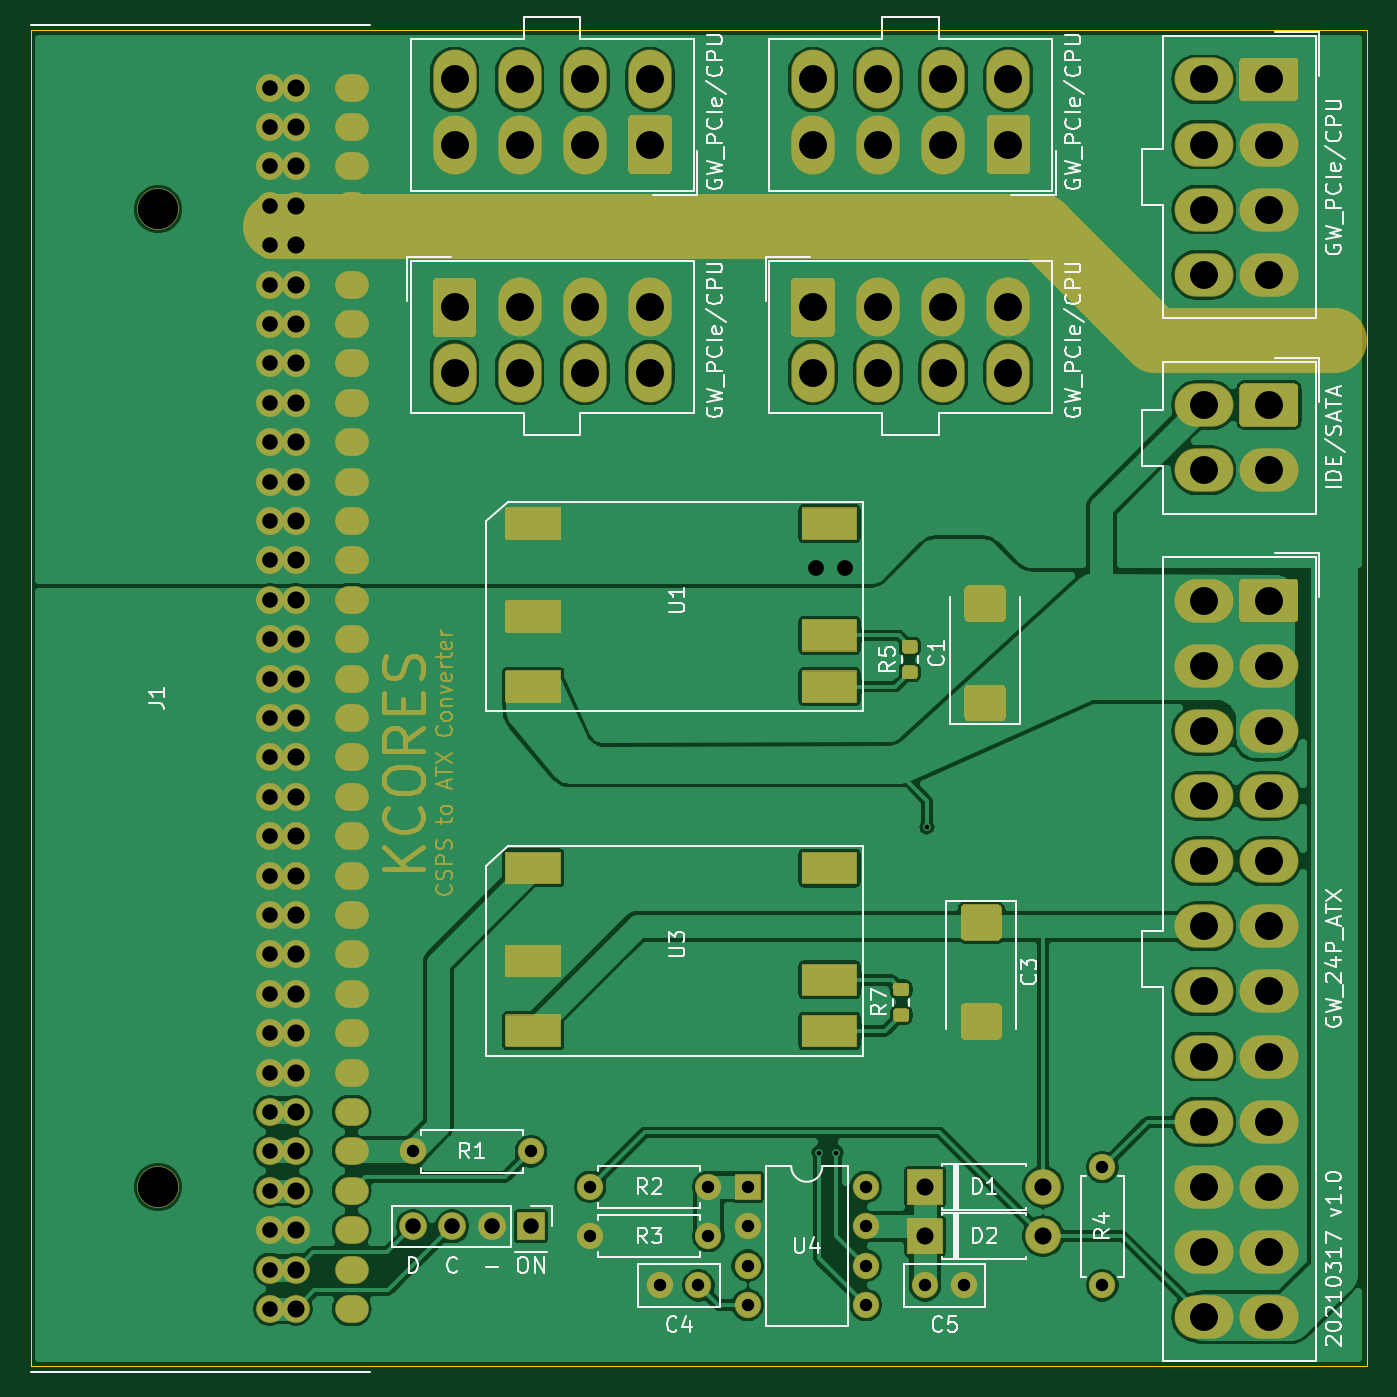
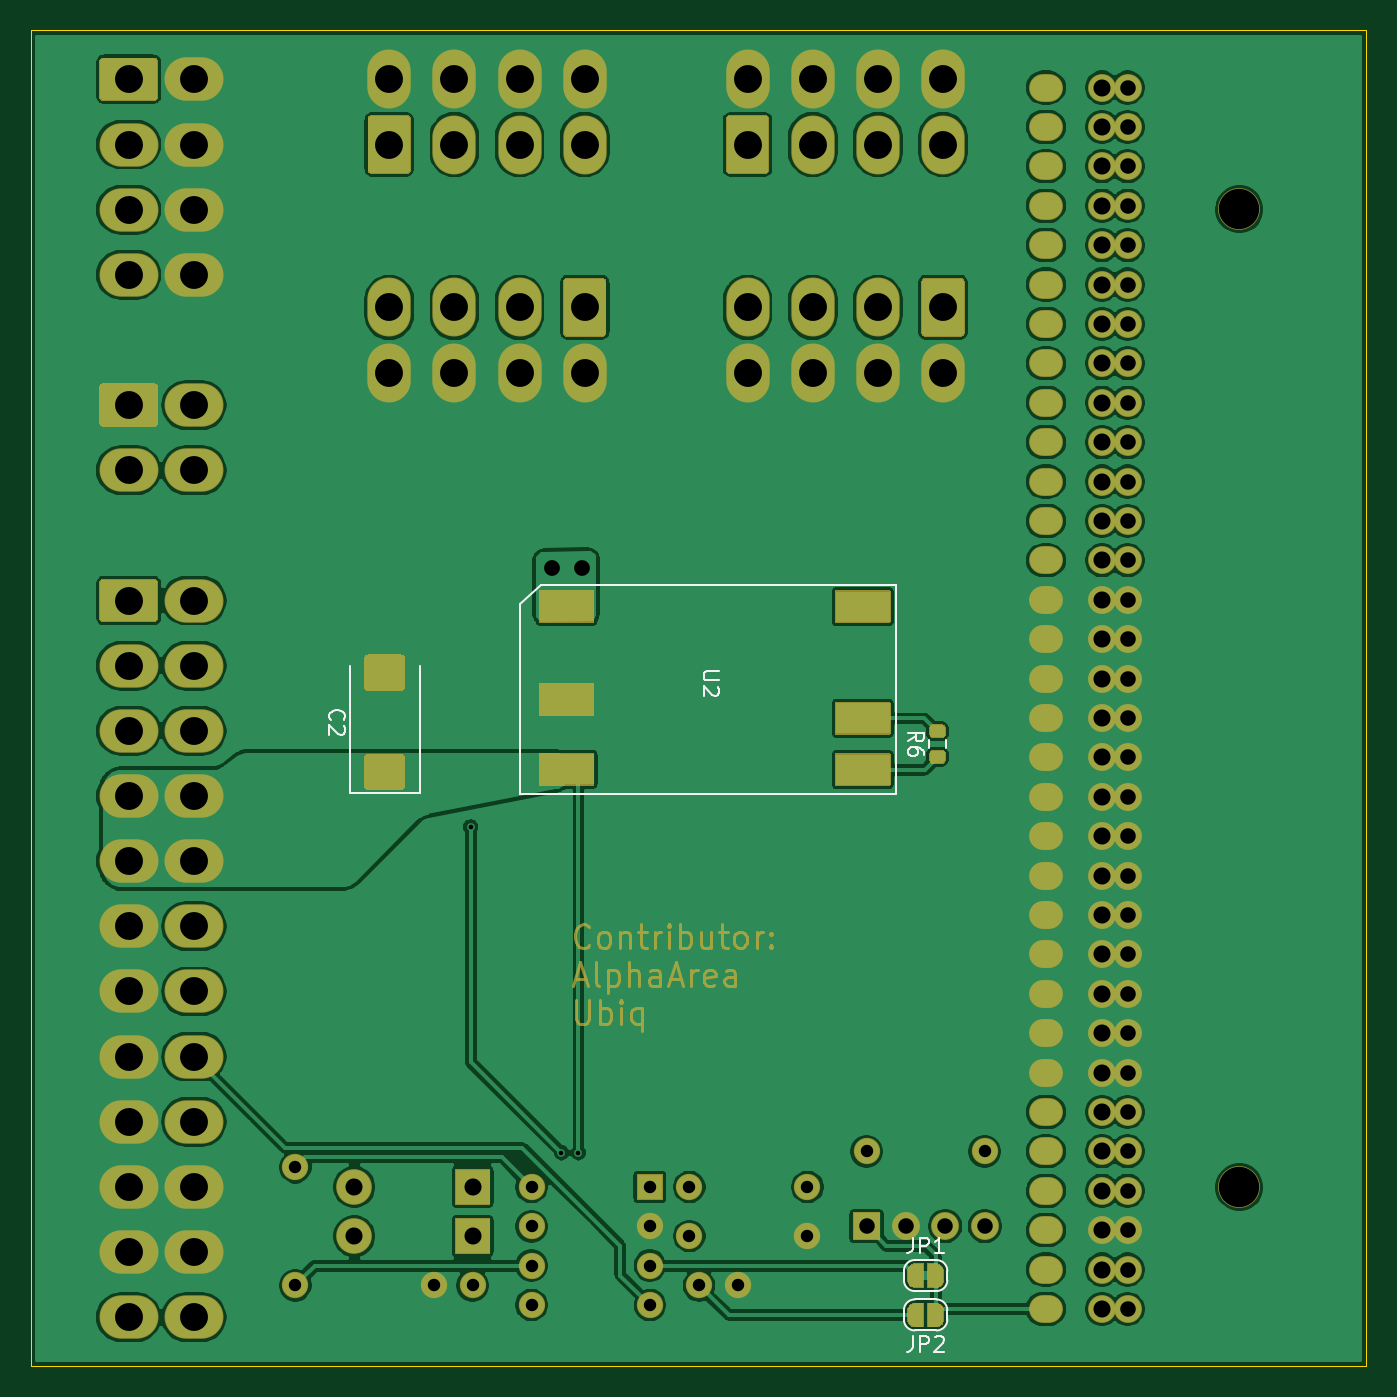
Circuit board: 9 layer files. Board 86.1 x 86.1 mm.
- bottom_copper: KCORES CSPS to ATX Converter-B_Cu.gbl (251568 bytes)
- bottom_mask: KCORES CSPS to ATX Converter-B_Mask.gbs (29548 bytes)
- bottom_silk: KCORES CSPS to ATX Converter-B_SilkS.gbo (5705 bytes)
- outline: KCORES CSPS to ATX Converter-Edge_Cuts.gm1 (708 bytes)
- top_copper: KCORES CSPS to ATX Converter-F_Cu.gtl (175049 bytes)
- top_mask: KCORES CSPS to ATX Converter-F_Mask.gts (23893 bytes)
- top_silk: KCORES CSPS to ATX Converter-F_SilkS.gto (40140 bytes)
- drill: KCORES CSPS to ATX Converter-NPTH.drl (314 bytes)
- drill: KCORES CSPS to ATX Converter-PTH.drl (4574 bytes)

=== bottom_copper: KCORES CSPS to ATX Converter-B_Cu.gbl (251568 bytes, source omitted) ===
=== bottom_mask: KCORES CSPS to ATX Converter-B_Mask.gbs (29548 bytes, source omitted) ===
=== bottom_silk: KCORES CSPS to ATX Converter-B_SilkS.gbo ===
%TF.GenerationSoftware,KiCad,Pcbnew,(5.1.9)-1*%
%TF.CreationDate,2021-05-18T23:24:29+08:00*%
%TF.ProjectId,KCORES CSPS to ATX Converter,4b434f52-4553-4204-9353-505320746f20,1.0*%
%TF.SameCoordinates,Original*%
%TF.FileFunction,Legend,Bot*%
%TF.FilePolarity,Positive*%
%FSLAX46Y46*%
G04 Gerber Fmt 4.6, Leading zero omitted, Abs format (unit mm)*
G04 Created by KiCad (PCBNEW (5.1.9)-1) date 2021-05-18 23:24:29*
%MOMM*%
%LPD*%
G01*
G04 APERTURE LIST*
%ADD10C,0.120000*%
%ADD11C,0.150000*%
G04 APERTURE END LIST*
D10*
%TO.C,U2*%
X145606000Y-112380000D02*
X122746000Y-112380000D01*
X147000000Y-113650000D02*
X145606000Y-112380000D01*
X147000000Y-125890000D02*
X147000000Y-113650000D01*
X122746000Y-125890000D02*
X147000000Y-125890000D01*
X122746000Y-112380000D02*
X122746000Y-125890000D01*
%TO.C,R6*%
X119527500Y-122887258D02*
X119527500Y-122412742D01*
X120572500Y-122887258D02*
X120572500Y-122412742D01*
%TO.C,C2*%
X153440000Y-125835000D02*
X153440000Y-117600000D01*
X157960000Y-125835000D02*
X153440000Y-125835000D01*
X157960000Y-117600000D02*
X157960000Y-125835000D01*
%TO.C,JP2*%
X119420000Y-159155000D02*
X119420000Y-159755000D01*
X121520000Y-158455000D02*
X120120000Y-158455000D01*
X122220000Y-159755000D02*
X122220000Y-159155000D01*
X120120000Y-160455000D02*
X121520000Y-160455000D01*
X119420000Y-159755000D02*
G75*
G03*
X120120000Y-160455000I700000J0D01*
G01*
X120120000Y-158455000D02*
G75*
G03*
X119420000Y-159155000I0J-700000D01*
G01*
X122220000Y-159155000D02*
G75*
G03*
X121520000Y-158455000I-700000J0D01*
G01*
X121520000Y-160455000D02*
G75*
G03*
X122220000Y-159755000I0J700000D01*
G01*
%TO.C,JP1*%
X119420000Y-156615000D02*
X119420000Y-157215000D01*
X121520000Y-155915000D02*
X120120000Y-155915000D01*
X122220000Y-157215000D02*
X122220000Y-156615000D01*
X120120000Y-157915000D02*
X121520000Y-157915000D01*
X119420000Y-157215000D02*
G75*
G03*
X120120000Y-157915000I700000J0D01*
G01*
X120120000Y-155915000D02*
G75*
G03*
X119420000Y-156615000I0J-700000D01*
G01*
X122220000Y-156615000D02*
G75*
G03*
X121520000Y-155915000I-700000J0D01*
G01*
X121520000Y-157915000D02*
G75*
G03*
X122220000Y-157215000I0J700000D01*
G01*
%TO.C,U2*%
D11*
X134136380Y-117968095D02*
X134945904Y-117968095D01*
X135041142Y-118015714D01*
X135088761Y-118063333D01*
X135136380Y-118158571D01*
X135136380Y-118349047D01*
X135088761Y-118444285D01*
X135041142Y-118491904D01*
X134945904Y-118539523D01*
X134136380Y-118539523D01*
X134231619Y-118968095D02*
X134184000Y-119015714D01*
X134136380Y-119110952D01*
X134136380Y-119349047D01*
X134184000Y-119444285D01*
X134231619Y-119491904D01*
X134326857Y-119539523D01*
X134422095Y-119539523D01*
X134564952Y-119491904D01*
X135136380Y-118920476D01*
X135136380Y-119539523D01*
%TO.C,R6*%
X121932380Y-122483333D02*
X121456190Y-122150000D01*
X121932380Y-121911904D02*
X120932380Y-121911904D01*
X120932380Y-122292857D01*
X120980000Y-122388095D01*
X121027619Y-122435714D01*
X121122857Y-122483333D01*
X121265714Y-122483333D01*
X121360952Y-122435714D01*
X121408571Y-122388095D01*
X121456190Y-122292857D01*
X121456190Y-121911904D01*
X120932380Y-123340476D02*
X120932380Y-123150000D01*
X120980000Y-123054761D01*
X121027619Y-123007142D01*
X121170476Y-122911904D01*
X121360952Y-122864285D01*
X121741904Y-122864285D01*
X121837142Y-122911904D01*
X121884761Y-122959523D01*
X121932380Y-123054761D01*
X121932380Y-123245238D01*
X121884761Y-123340476D01*
X121837142Y-123388095D01*
X121741904Y-123435714D01*
X121503809Y-123435714D01*
X121408571Y-123388095D01*
X121360952Y-123340476D01*
X121313333Y-123245238D01*
X121313333Y-123054761D01*
X121360952Y-122959523D01*
X121408571Y-122911904D01*
X121503809Y-122864285D01*
%TO.C,C2*%
X159157142Y-121083333D02*
X159204761Y-121035714D01*
X159252380Y-120892857D01*
X159252380Y-120797619D01*
X159204761Y-120654761D01*
X159109523Y-120559523D01*
X159014285Y-120511904D01*
X158823809Y-120464285D01*
X158680952Y-120464285D01*
X158490476Y-120511904D01*
X158395238Y-120559523D01*
X158300000Y-120654761D01*
X158252380Y-120797619D01*
X158252380Y-120892857D01*
X158300000Y-121035714D01*
X158347619Y-121083333D01*
X158347619Y-121464285D02*
X158300000Y-121511904D01*
X158252380Y-121607142D01*
X158252380Y-121845238D01*
X158300000Y-121940476D01*
X158347619Y-121988095D01*
X158442857Y-122035714D01*
X158538095Y-122035714D01*
X158680952Y-121988095D01*
X159252380Y-121416666D01*
X159252380Y-122035714D01*
%TO.C,JP2*%
X121653333Y-160812380D02*
X121653333Y-161526666D01*
X121700952Y-161669523D01*
X121796190Y-161764761D01*
X121939047Y-161812380D01*
X122034285Y-161812380D01*
X121177142Y-161812380D02*
X121177142Y-160812380D01*
X120796190Y-160812380D01*
X120700952Y-160860000D01*
X120653333Y-160907619D01*
X120605714Y-161002857D01*
X120605714Y-161145714D01*
X120653333Y-161240952D01*
X120700952Y-161288571D01*
X120796190Y-161336190D01*
X121177142Y-161336190D01*
X120224761Y-160907619D02*
X120177142Y-160860000D01*
X120081904Y-160812380D01*
X119843809Y-160812380D01*
X119748571Y-160860000D01*
X119700952Y-160907619D01*
X119653333Y-161002857D01*
X119653333Y-161098095D01*
X119700952Y-161240952D01*
X120272380Y-161812380D01*
X119653333Y-161812380D01*
%TO.C,JP1*%
X121653333Y-154462380D02*
X121653333Y-155176666D01*
X121700952Y-155319523D01*
X121796190Y-155414761D01*
X121939047Y-155462380D01*
X122034285Y-155462380D01*
X121177142Y-155462380D02*
X121177142Y-154462380D01*
X120796190Y-154462380D01*
X120700952Y-154510000D01*
X120653333Y-154557619D01*
X120605714Y-154652857D01*
X120605714Y-154795714D01*
X120653333Y-154890952D01*
X120700952Y-154938571D01*
X120796190Y-154986190D01*
X121177142Y-154986190D01*
X119653333Y-155462380D02*
X120224761Y-155462380D01*
X119939047Y-155462380D02*
X119939047Y-154462380D01*
X120034285Y-154605238D01*
X120129523Y-154700476D01*
X120224761Y-154748095D01*
%TD*%
M02*

=== outline: KCORES CSPS to ATX Converter-Edge_Cuts.gm1 ===
%TF.GenerationSoftware,KiCad,Pcbnew,(5.1.9)-1*%
%TF.CreationDate,2021-05-18T23:24:29+08:00*%
%TF.ProjectId,KCORES CSPS to ATX Converter,4b434f52-4553-4204-9353-505320746f20,1.0*%
%TF.SameCoordinates,Original*%
%TF.FileFunction,Profile,NP*%
%FSLAX46Y46*%
G04 Gerber Fmt 4.6, Leading zero omitted, Abs format (unit mm)*
G04 Created by KiCad (PCBNEW (5.1.9)-1) date 2021-05-18 23:24:29*
%MOMM*%
%LPD*%
G01*
G04 APERTURE LIST*
%TA.AperFunction,Profile*%
%ADD10C,0.050000*%
%TD*%
G04 APERTURE END LIST*
D10*
X92400000Y-162750000D02*
X92400000Y-76650000D01*
X178500000Y-76650000D02*
X92400000Y-76650000D01*
X178500000Y-162750000D02*
X178500000Y-76650000D01*
X178500000Y-162750000D02*
X92400000Y-162750000D01*
M02*

=== top_copper: KCORES CSPS to ATX Converter-F_Cu.gtl (175049 bytes, source omitted) ===
=== top_mask: KCORES CSPS to ATX Converter-F_Mask.gts (23893 bytes, source omitted) ===
=== top_silk: KCORES CSPS to ATX Converter-F_SilkS.gto (40140 bytes, source omitted) ===
=== drill: KCORES CSPS to ATX Converter-NPTH.drl ===
M48
; DRILL file {KiCad (5.1.9)-1} date 05/18/21 23:25:44
; FORMAT={-:-/ absolute / inch / decimal}
; #@! TF.CreationDate,2021-05-18T23:25:44+08:00
; #@! TF.GenerationSoftware,Kicad,Pcbnew,(5.1.9)-1
; #@! TF.FileFunction,NonPlated,1,2,NPTH
FMAT,2
INCH
T1C0.1024
%
G90
G05
T1
X3.9606Y-3.4717
X3.9606Y-5.9535
T0
M30

=== drill: KCORES CSPS to ATX Converter-PTH.drl ===
M48
; DRILL file {KiCad (5.1.9)-1} date 05/18/21 23:25:44
; FORMAT={-:-/ absolute / inch / decimal}
; #@! TF.CreationDate,2021-05-18T23:25:44+08:00
; #@! TF.GenerationSoftware,Kicad,Pcbnew,(5.1.9)-1
; #@! TF.FileFunction,Plated,1,2,PTH
FMAT,2
INCH
T1C0.0118
T2C0.0315
T3C0.0394
T4C0.0400
T5C0.0433
T6C0.0709
%
G90
G05
T1
X5.6378Y-5.8661
X5.6811Y-5.8661
X5.9114Y-5.0394
T2
X4.6067Y-5.8626
X4.9067Y-5.8626
X5.0567Y-5.9528
X5.0567Y-6.0778
X5.2333Y-6.2028
X5.3317Y-6.2028
X5.3567Y-5.9528
X5.3567Y-6.0778
X5.4567Y-5.9528
X5.4567Y-6.0528
X5.4567Y-6.1528
X5.4567Y-6.2528
X5.7567Y-5.9528
X5.7567Y-6.0528
X5.7567Y-6.1528
X5.7567Y-6.2528
X5.9067Y-6.2028
X6.0051Y-6.2028
X6.3567Y-5.9028
X6.3567Y-6.2028
T3
X4.2441Y-3.1626
X4.2441Y-3.2626
X4.2441Y-3.3626
X4.2441Y-3.4626
X4.2441Y-3.5626
X4.2441Y-3.6626
X4.2441Y-3.7626
X4.2441Y-3.8626
X4.2441Y-3.9626
X4.2441Y-4.0626
X4.2441Y-4.1626
X4.2441Y-4.2626
X4.2441Y-4.3626
X4.2441Y-4.4626
X4.2441Y-4.5626
X4.2441Y-4.6626
X4.2441Y-4.7626
X4.2441Y-4.8626
X4.2441Y-4.9626
X4.2441Y-5.0626
X4.2441Y-5.1626
X4.2441Y-5.2626
X4.2441Y-5.3626
X4.2441Y-5.4626
X4.2441Y-5.5626
X4.2441Y-5.6626
X4.2441Y-5.7626
X4.2441Y-5.8626
X4.2441Y-5.9626
X4.2441Y-6.0626
X4.2441Y-6.1626
X4.2441Y-6.2626
X4.6067Y-6.0528
X4.7067Y-6.0528
X4.8067Y-6.0528
X4.9067Y-6.0528
T4
X5.6299Y-4.3819
X5.7047Y-4.3819
T5
X4.3091Y-3.1626
X4.3091Y-3.2626
X4.3091Y-3.3626
X4.3091Y-3.4626
X4.3091Y-3.5626
X4.3091Y-3.6626
X4.3091Y-3.7626
X4.3091Y-3.8626
X4.3091Y-3.9626
X4.3091Y-4.0626
X4.3091Y-4.1626
X4.3091Y-4.2626
X4.3091Y-4.3626
X4.3091Y-4.4626
X4.3091Y-4.5626
X4.3091Y-4.6626
X4.3091Y-4.7626
X4.3091Y-4.8626
X4.3091Y-4.9626
X4.3091Y-5.0626
X4.3091Y-5.1626
X4.3091Y-5.2626
X4.3091Y-5.3626
X4.3091Y-5.4626
X4.3091Y-5.5626
X4.3091Y-5.6626
X4.3091Y-5.7626
X4.3091Y-5.8626
X4.3091Y-5.9626
X4.3091Y-6.0626
X4.3091Y-6.1626
X4.3091Y-6.2626
X5.9067Y-5.9528
X5.9067Y-6.0778
X6.2067Y-5.9528
X6.2067Y-6.0778
T6
X4.7126Y-3.1417
X4.7126Y-3.3071
X4.7126Y-3.7205
X4.7126Y-3.8858
X4.878Y-3.1417
X4.878Y-3.3071
X4.878Y-3.7205
X4.878Y-3.8858
X5.0433Y-3.1417
X5.0433Y-3.3071
X5.0433Y-3.7205
X5.0433Y-3.8858
X5.2087Y-3.1417
X5.2087Y-3.3071
X5.2087Y-3.7205
X5.2087Y-3.8858
X5.622Y-3.1417
X5.622Y-3.3071
X5.622Y-3.7205
X5.622Y-3.8858
X5.7874Y-3.1417
X5.7874Y-3.3071
X5.7874Y-3.7205
X5.7874Y-3.8858
X5.9528Y-3.1417
X5.9528Y-3.3071
X5.9528Y-3.7205
X5.9528Y-3.8858
X6.1181Y-3.1417
X6.1181Y-3.3071
X6.1181Y-3.7205
X6.1181Y-3.8858
X6.6142Y-3.1417
X6.6142Y-3.3071
X6.6142Y-3.4724
X6.6142Y-3.6378
X6.6142Y-3.9685
X6.6142Y-4.1339
X6.6142Y-4.4646
X6.6142Y-4.6299
X6.6142Y-4.7953
X6.6142Y-4.9606
X6.6142Y-5.126
X6.6142Y-5.2913
X6.6142Y-5.4567
X6.6142Y-5.622
X6.6142Y-5.7874
X6.6142Y-5.9528
X6.6142Y-6.1181
X6.6142Y-6.2835
X6.7795Y-3.1417
X6.7795Y-3.3071
X6.7795Y-3.4724
X6.7795Y-3.6378
X6.7795Y-3.9685
X6.7795Y-4.1339
X6.7795Y-4.4646
X6.7795Y-4.6299
X6.7795Y-4.7953
X6.7795Y-4.9606
X6.7795Y-5.126
X6.7795Y-5.2913
X6.7795Y-5.4567
X6.7795Y-5.622
X6.7795Y-5.7874
X6.7795Y-5.9528
X6.7795Y-6.1181
X6.7795Y-6.2835
T5
G00X4.4591Y-3.1626
M15
G01X4.4441Y-3.1626
M16
G05
G00X4.4591Y-3.2626
M15
G01X4.4441Y-3.2626
M16
G05
G00X4.4591Y-3.3626
M15
G01X4.4441Y-3.3626
M16
G05
G00X4.4591Y-3.4626
M15
G01X4.4441Y-3.4626
M16
G05
G00X4.4591Y-3.5626
M15
G01X4.4441Y-3.5626
M16
G05
G00X4.4591Y-3.6626
M15
G01X4.4441Y-3.6626
M16
G05
G00X4.4591Y-3.7626
M15
G01X4.4441Y-3.7626
M16
G05
G00X4.4591Y-3.8626
M15
G01X4.4441Y-3.8626
M16
G05
G00X4.4591Y-3.9626
M15
G01X4.4441Y-3.9626
M16
G05
G00X4.4591Y-4.0626
M15
G01X4.4441Y-4.0626
M16
G05
G00X4.4591Y-4.1626
M15
G01X4.4441Y-4.1626
M16
G05
G00X4.4591Y-4.2626
M15
G01X4.4441Y-4.2626
M16
G05
G00X4.4591Y-4.3626
M15
G01X4.4441Y-4.3626
M16
G05
G00X4.4591Y-4.4626
M15
G01X4.4441Y-4.4626
M16
G05
G00X4.4591Y-4.5626
M15
G01X4.4441Y-4.5626
M16
G05
G00X4.4591Y-4.6626
M15
G01X4.4441Y-4.6626
M16
G05
G00X4.4591Y-4.7626
M15
G01X4.4441Y-4.7626
M16
G05
G00X4.4591Y-4.8626
M15
G01X4.4441Y-4.8626
M16
G05
G00X4.4591Y-4.9626
M15
G01X4.4441Y-4.9626
M16
G05
G00X4.4591Y-5.0626
M15
G01X4.4441Y-5.0626
M16
G05
G00X4.4591Y-5.1626
M15
G01X4.4441Y-5.1626
M16
G05
G00X4.4591Y-5.2626
M15
G01X4.4441Y-5.2626
M16
G05
G00X4.4591Y-5.3626
M15
G01X4.4441Y-5.3626
M16
G05
G00X4.4591Y-5.4626
M15
G01X4.4441Y-5.4626
M16
G05
G00X4.4591Y-5.5626
M15
G01X4.4441Y-5.5626
M16
G05
G00X4.4591Y-5.6626
M15
G01X4.4441Y-5.6626
M16
G05
G00X4.4591Y-5.7626
M15
G01X4.4441Y-5.7626
M16
G05
G00X4.4591Y-5.8626
M15
G01X4.4441Y-5.8626
M16
G05
G00X4.4591Y-5.9626
M15
G01X4.4441Y-5.9626
M16
G05
G00X4.4591Y-6.0626
M15
G01X4.4441Y-6.0626
M16
G05
G00X4.4591Y-6.1626
M15
G01X4.4441Y-6.1626
M16
G05
G00X4.4591Y-6.2626
M15
G01X4.4441Y-6.2626
M16
G05
T0
M30

